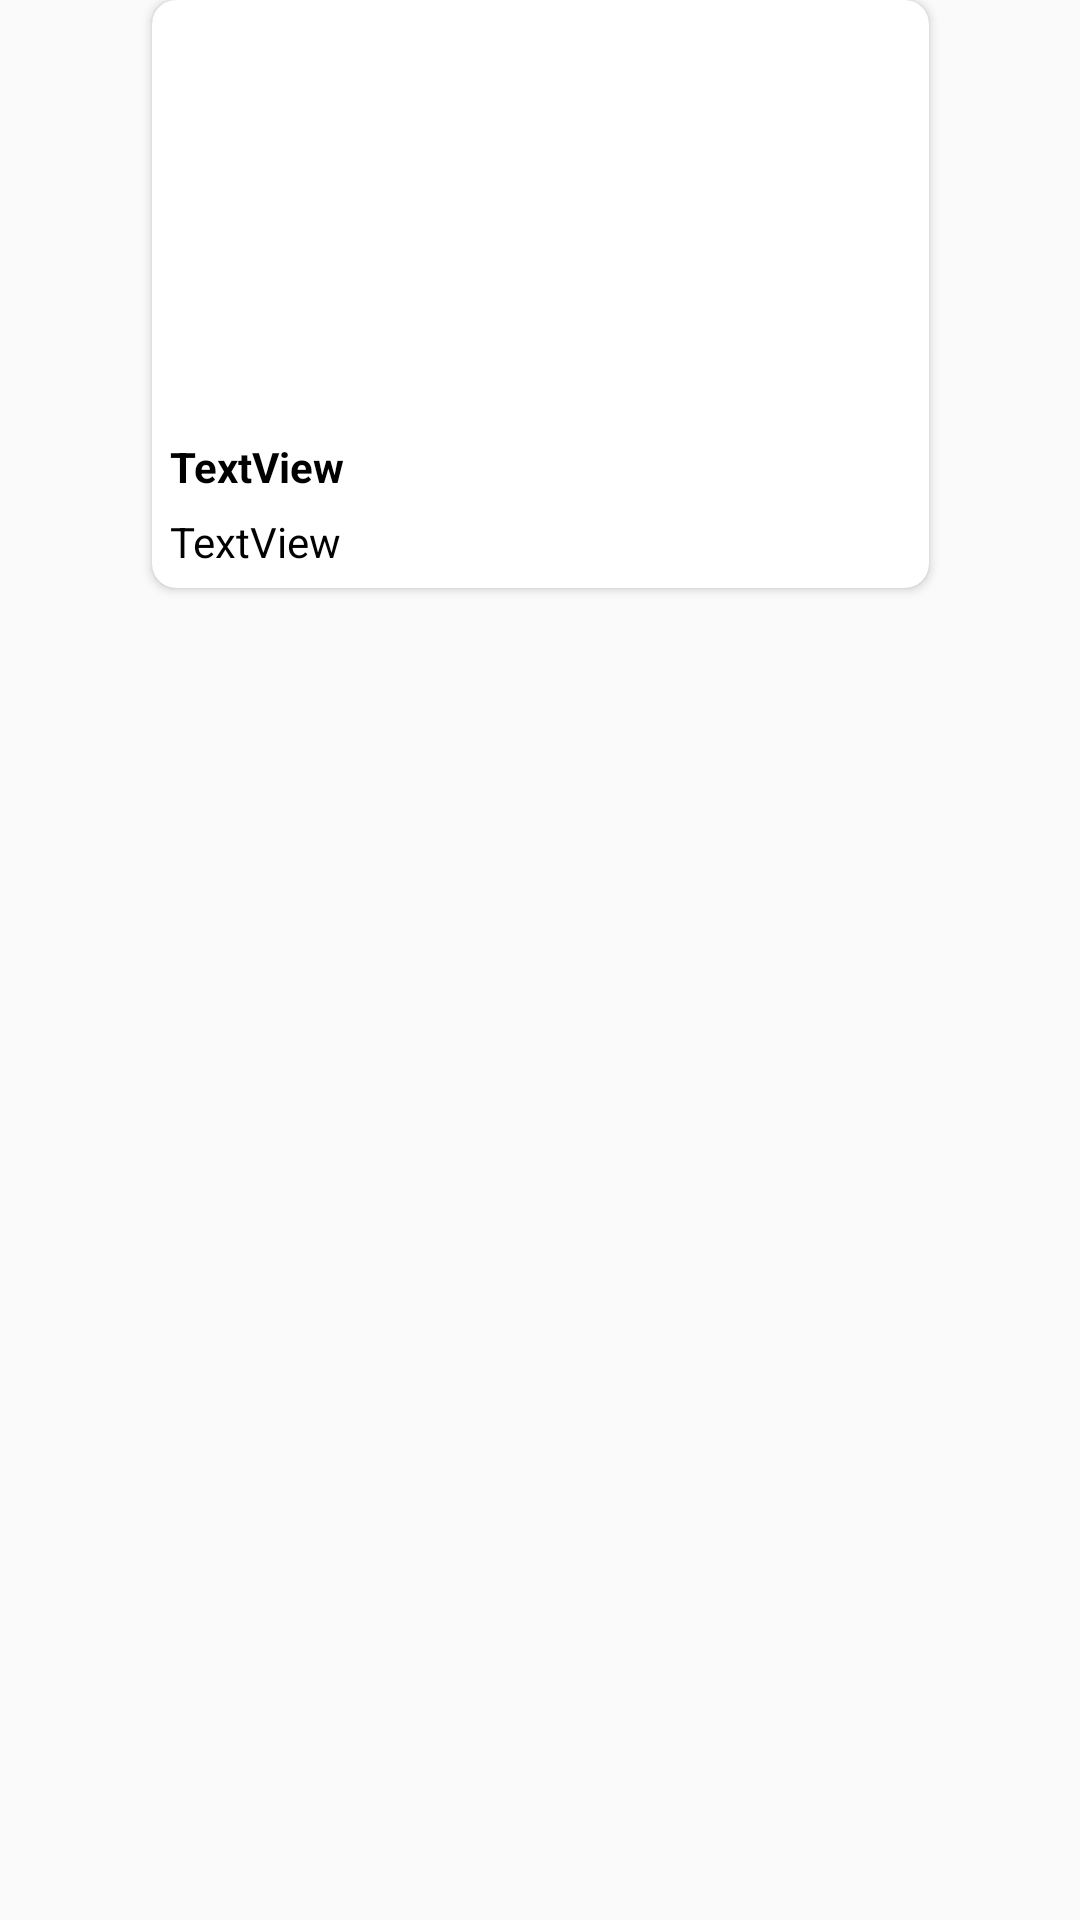

Android layout source for this screen:
<!-- AndroidManifest.xml: application theme Theme.RecyclerViewEditView -->
<!-- res/layout/cat_item.xml -->
<?xml version="1.0" encoding="utf-8"?>
<androidx.constraintlayout.widget.ConstraintLayout xmlns:android="http://schemas.android.com/apk/res/android"
    xmlns:app="http://schemas.android.com/apk/res-auto"
    xmlns:tools="http://schemas.android.com/tools"
    android:layout_width="wrap_content"
    android:layout_height="wrap_content">

    <androidx.cardview.widget.CardView
        android:layout_width="wrap_content"
        android:layout_height="wrap_content"
        app:cardCornerRadius="8dp"
        app:layout_constraintEnd_toEndOf="parent"
        app:layout_constraintStart_toStartOf="parent"
        app:layout_constraintTop_toTopOf="parent">

        <LinearLayout
            android:layout_width="wrap_content"
            android:layout_height="wrap_content"
            android:layout_margin="6dp"
            android:orientation="vertical">

            <ImageView
                android:id="@+id/imItem"
                android:layout_width="125dp"
                android:layout_height="125dp"
                android:layout_margin="5dp"
                app:srcCompat="@drawable/cat1" />

            <TextView
                android:id="@+id/tvName"
                android:layout_width="241dp"
                android:layout_height="wrap_content"
                android:layout_marginTop="5dp"
                android:layout_marginEnd="6dp"
                android:text="TextView"
                android:textColor="@color/black"
                android:textStyle="bold" />

            <TextView
                android:id="@+id/tvDescribtion"
                android:layout_width="match_parent"
                android:layout_height="wrap_content"
                android:layout_marginTop="6dp"
                android:text="TextView"
                android:textColor="@color/black" />

        </LinearLayout>

    </androidx.cardview.widget.CardView>
</androidx.constraintlayout.widget.ConstraintLayout>
<!-- resources referenced by this layout -->
<resources>
  <!-- drawable cat1: png bitmap (drawable, 936911 bytes) -->
  <style name="Theme.RecyclerViewEditView" parent="android:Theme.Material.Light.NoActionBar" />
  <!-- not gathered from this repository: default colours our renderer supplied (Android Studio template values) -->
  <color name="black">#FF000000</color>
</resources>
